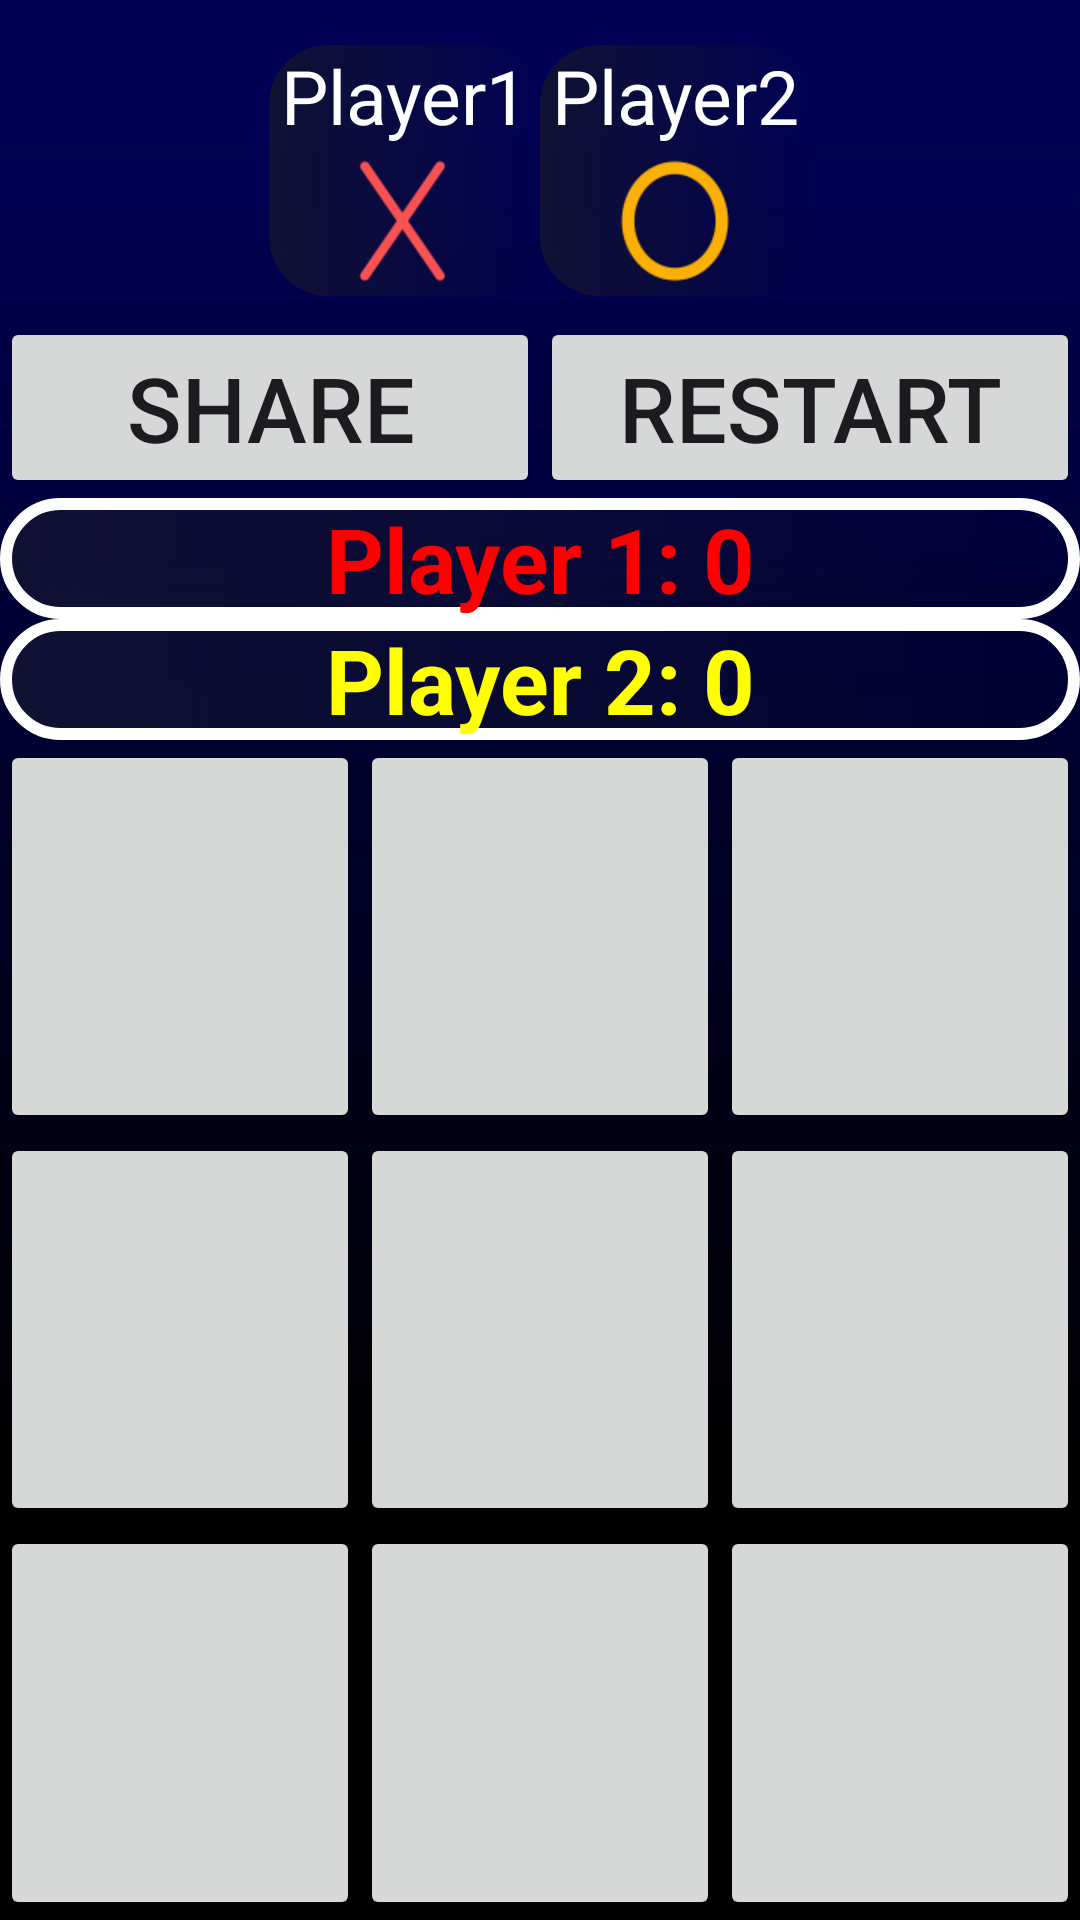

Here is an Android app screen rendered from its layout file. Give the layout XML and the strings, colors and styles it references.
<!-- AndroidManifest.xml: application theme Theme.TicTac_Toe -->
<!-- res/layout/activity_play.xml -->
<?xml version="1.0" encoding="utf-8"?>
<LinearLayout xmlns:android="http://schemas.android.com/apk/res/android"
    xmlns:app="http://schemas.android.com/apk/res-auto"
    xmlns:tools="http://schemas.android.com/tools"
    android:layout_width="match_parent"
    android:layout_height="match_parent"
    android:orientation="vertical"
    android:background="@drawable/background"
    tools:context=".Play">

    <LinearLayout

        android:id="@+id/oz6"
        android:layout_width="match_parent"
        android:layout_height="wrap_content"
        android:gravity="center"
        android:layout_marginTop="15dp"
        android:layout_marginBottom="7dp"
        android:orientation="horizontal">

        <LinearLayout
            android:background="@drawable/stable"
            android:id="@+id/anime1"
            android:layout_width="wrap_content"
            android:layout_height="wrap_content"
            android:gravity="center"
            android:orientation="vertical">

            <TextView
                android:id="@+id/text1"
                android:layout_width="wrap_content"
                android:layout_height="wrap_content"
                android:layout_marginStart="4dp"
                android:layout_marginEnd="4dp"
                android:text="@string/Player1"
                android:textSize="25sp"
                android:textColor="@color/white">


            </TextView>

            <ImageView
                android:id="@+id/cross1"
                android:layout_width="50dp"
                android:layout_height="50dp"
                android:src="@drawable/img">

            </ImageView>
        </LinearLayout>
        <LinearLayout
            android:background="@drawable/stable"
            android:id="@+id/anime2"
            android:layout_width="wrap_content"
            android:layout_height="wrap_content"
            android:gravity="center"
            android:orientation="vertical">

            <TextView
                android:id="@+id/text2"
                android:layout_width="wrap_content"
                android:layout_height="wrap_content"
                android:layout_marginStart="4dp"
                android:layout_marginEnd="4dp"
                android:text="@string/Player2"
                android:textSize="25sp"
                android:textColor="@color/white">
                </TextView>

            <ImageView
                android:id="@+id/zero1"
                android:layout_width="50dp"
                android:layout_height="50dp"
                android:src="@drawable/img_1">

            </ImageView>
        </LinearLayout>


    </LinearLayout>

    <LinearLayout
        android:layout_width="match_parent"
        android:layout_height="wrap_content"
        android:gravity="center">
        <Button
            android:id="@+id/share"
            android:layout_width="0dp"
            android:layout_height="match_parent"
            android:layout_weight="1"
            android:textSize="30sp"
            android:text="Share">

        </Button>
        <Button
            android:id="@+id/Restart"
            android:layout_width="0dp"
            android:layout_height="match_parent"
            android:layout_weight="1"
            android:textSize="30sp"
            android:text="Restart">

        </Button>


    </LinearLayout>

    <TextView
        android:id="@+id/win1"
        android:layout_width="match_parent"
        android:background="@drawable/tv_border"
        android:layout_height="wrap_content"
        android:gravity="center"
        android:text="Player 1: 0"
        android:textColor="@color/Red"
        android:textSize="30sp"
        android:textStyle="bold">

    </TextView>

    <TextView
        android:id="@+id/win2"
        android:layout_width="match_parent"
        android:layout_height="wrap_content"
        android:text="Player 2: 0"
        android:background="@drawable/tv_border"
        android:gravity="center"
        android:textSize="30sp"
        android:textStyle="bold"
        android:textColor="@color/yellow">

    </TextView>



    <LinearLayout
        android:layout_width="match_parent"
        android:layout_height="0dp"
        android:layout_weight="1">

        <Button
            android:id="@+id/Btn00"
            android:layout_width="0dp"
            android:layout_height="match_parent"
            android:layout_weight="1"
            android:soundEffectsEnabled="false"
            android:contentDescription="@string/Playername"
            android:textSize="60sp">

        </Button>

        <Button
            android:id="@+id/Btn01"
            android:layout_width="0dp"
            android:layout_height="match_parent"
            android:soundEffectsEnabled="false"
            android:layout_weight="1"
            android:contentDescription="@string/Playername"
            android:textSize="60sp">

        </Button>

        <Button
            android:id="@+id/Btn02"
            android:layout_width="0dp"
            android:layout_height="match_parent"
            android:soundEffectsEnabled="false"
            android:layout_weight="1"
            android:contentDescription="@string/Playername"
            android:textSize="60sp">

        </Button>
    </LinearLayout>
    <LinearLayout
        android:layout_width="match_parent"
        android:layout_height="0dp"
        android:layout_weight="1">

        <Button
            android:id="@+id/Btn10"
            android:layout_width="0dp"
            android:layout_height="match_parent"
            android:soundEffectsEnabled="false"
            android:layout_weight="1"
            android:contentDescription="@string/Player2"
            android:textSize="60sp">

        </Button>

        <Button
            android:id="@+id/Btn11"
            android:layout_width="0dp"
            android:layout_height="match_parent"
            android:soundEffectsEnabled="false"
            android:layout_weight="1"
            android:contentDescription="@string/Playername"
            android:textSize="60sp">

        </Button>

        <Button
            android:id="@+id/Btn12"
            android:layout_width="0dp"
            android:layout_height="match_parent"
            android:soundEffectsEnabled="false"
            android:layout_weight="1"
            android:contentDescription="@string/Playername"
            android:textSize="60sp">

        </Button>
    </LinearLayout>
    <LinearLayout
        android:layout_width="match_parent"
        android:layout_height="0dp"
        android:layout_weight="1">

        <Button
            android:id="@+id/Btn20"
            android:layout_width="0dp"
            android:layout_height="match_parent"
            android:soundEffectsEnabled="false"
            android:layout_weight="1"
            android:contentDescription="@string/Player1"
            android:textSize="60sp">

        </Button>

        <Button
            android:id="@+id/Btn21"
            android:layout_width="0dp"
            android:layout_height="match_parent"
            android:soundEffectsEnabled="false"
            android:layout_weight="1"
            android:contentDescription="@string/Playername"
            android:textSize="60sp">

        </Button>

        <Button
            android:id="@+id/Btn22"
            android:layout_width="0dp"
            android:layout_height="match_parent"
            android:soundEffectsEnabled="false"
            android:layout_weight="1"
            android:contentDescription="@string/Playername"
            android:textSize="60sp">

        </Button>
    </LinearLayout>



</LinearLayout>
<!-- resources referenced by this layout -->
<resources>
  <color name="Red">#FF0000</color>
  <color name="white">#FFFFFFFF</color>
  <color name="yellow">#FFFF00</color>
  <!-- drawable background: jpg bitmap (drawable, 6169 bytes) -->
  <!-- drawable img: png bitmap (drawable, 1771 bytes) -->
  <!-- drawable img_1: png bitmap (drawable, 2193 bytes) -->
  <!-- drawable stable (drawable) -->
  <?xml version="1.0" encoding="utf-8"?>
  <shape xmlns:android="http://schemas.android.com/apk/res/android">
      <gradient android:startColor="@color/dark_blue"/>
      <corners android:radius="20dp" />
  </shape>
  <!-- drawable tv_border (drawable) -->
  <?xml version="1.0" encoding="utf-8"?>
  <shape xmlns:android="http://schemas.android.com/apk/res/android">
      <stroke android:width="4dp" android:color="@color/white"/>
          <corners android:radius="20dp"/>
      <gradient android:startColor="@color/dark_blue"/>
  
  </shape>
  <string name="Player1">Player1</string>
  <string name="Player2">Player2</string>
  <string name="Playername">Player name</string>
  <style name="Theme.TicTac_Toe" parent="Base.Theme.TicTac_Toe" />
  <color name="dark_blue">#101132</color>
  <style name="Base.Theme.TicTac_Toe" parent="Theme.Material3.DayNight.NoActionBar">
          
          
  
      </style>
</resources>
